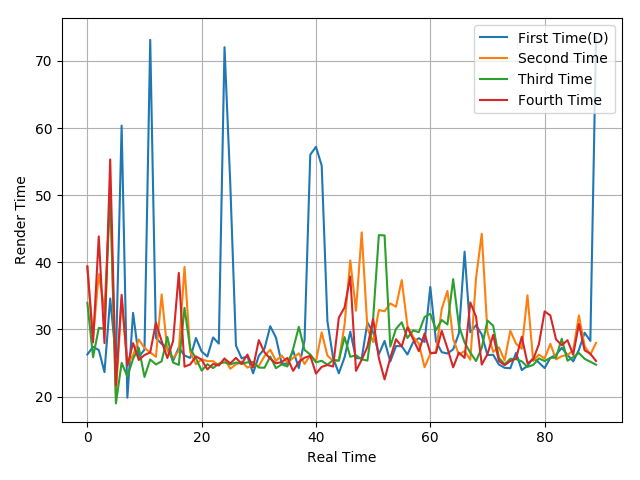

The table this chart was drawn from, first rows:
26.28, 27.41, 26.94, 23.65, 34.62, 25.7, 60.36, 19.85, 32.47, 25.89, 27.01, 73.15, 28.73, 27.85, 27.29, 25.31, 27.32, 26.13, 25.76, 28.74, 26.71, 25.97, 28.81, 27.9
39.35, 28.85, 38.23, 32.93, 50.49, 20.33, 34.59, 24.86, 26.16, 28.51, 27.24, 26.58, 25.93, 35.22, 26.85, 25.74, 26.81, 39.32, 26.64, 24.81, 25.57, 25.28, 25.28, 24.66
33.98, 25.87, 30.22, 30.15, 51, 18.99, 25.03, 22.99, 25.62, 27.26, 22.93, 25.53, 24.8, 25.26, 28.89, 25.07, 24.72, 33.22, 27.14, 25.7, 23.87, 24.83, 24.25, 24.9
39.41, 28.07, 43.86, 27.97, 55.33, 21.69, 35.16, 24.62, 27.97, 25.46, 26.19, 26.59, 31.01, 28.27, 25.74, 28.26, 38.43, 24.46, 24.8, 25.99, 25.5, 24.05, 24.86, 24.65
